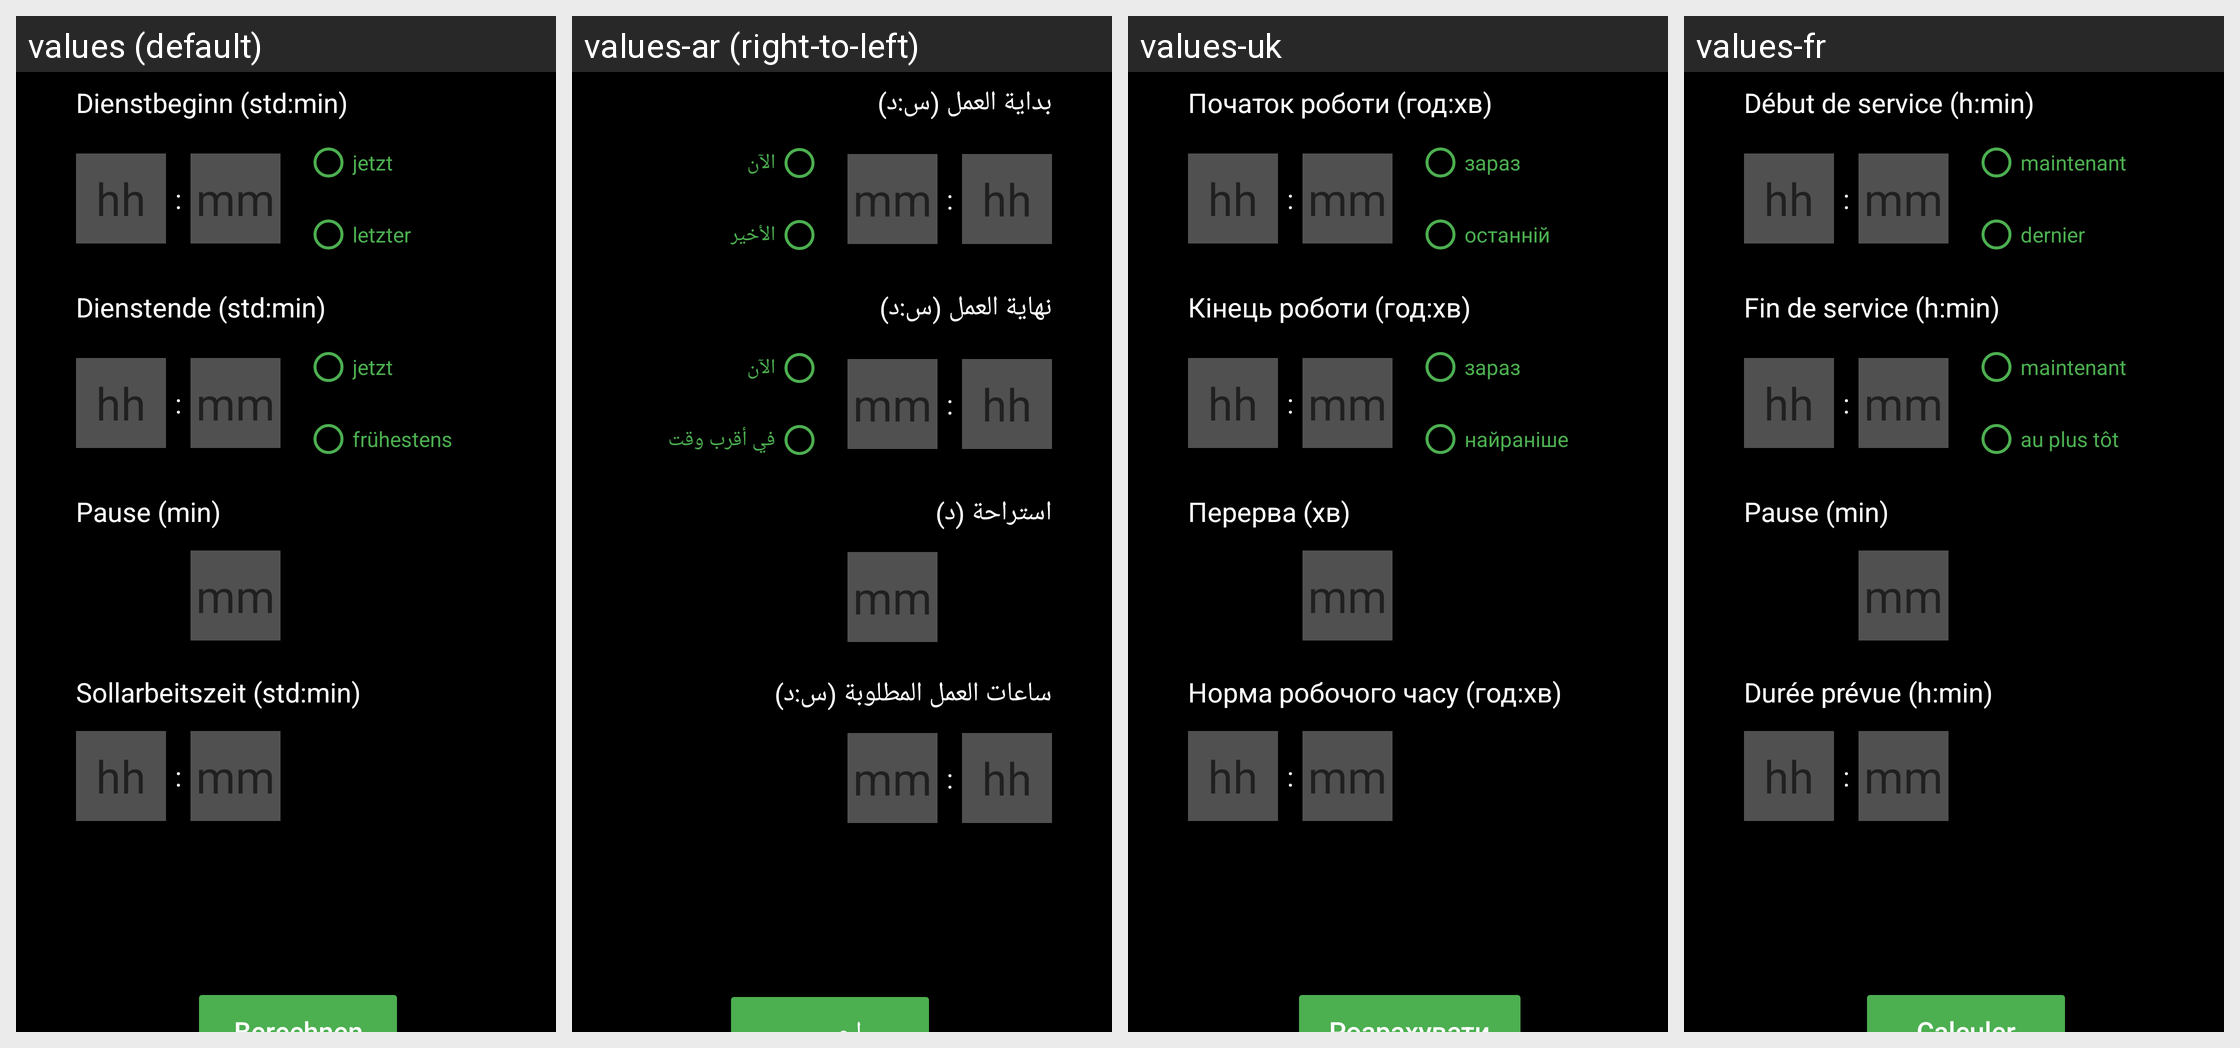

The Android screen above is rendered under several locales of the same app. Produce the string resources it draws, with the default and per-locale values.
Android screen res/layout/fragment_block.xml rendered under 4 locales, left to right: values (default), values-ar (right-to-left), values-uk, values-fr. Device: Nexus 5 (rendered at 1080×1920; each locale shown at half size, 540×960, under a caption strip naming it); theme Theme.MeineGleitzeitApp1.
Other locales in the repository, not shown: values-cs, values-da, values-en, values-es, values-it, values-nl, values-pl, values-sv, values-tr, values-zh.
Strings drawn on this screen, with the default value and each locale's value (text and hints the layout hard-codes, and strings that could not be matched under every locale, appear in the picture but are not listed):

dienstbeginn
  values: Dienstbeginn (std:min)
  values-ar: بداية العمل (س:د)
  values-uk: Початок роботи (год:хв)
  values-fr: Début de service (h:min)

stunde
  values: hh
  values-ar: hh  [not translated; the default value is used]
  values-uk: hh  [not translated; the default value is used]
  values-fr: hh  [not translated; the default value is used]

doppelpunkt
  values: :
  values-ar: :  [not translated; the default value is used]
  values-uk: :  [not translated; the default value is used]
  values-fr: :  [not translated; the default value is used]

minute
  values: mm
  values-ar: mm  [not translated; the default value is used]
  values-uk: mm  [not translated; the default value is used]
  values-fr: mm  [not translated; the default value is used]

jetzt
  values: jetzt
  values-ar: الآن
  values-uk: зараз
  values-fr: maintenant

letzter
  values: letzter
  values-ar: الأخير
  values-uk: останній
  values-fr: dernier

dienstende
  values: Dienstende (std:min)
  values-ar: نهاية العمل (س:د)
  values-uk: Кінець роботи (год:хв)
  values-fr: Fin de service (h:min)

fruehestens
  values: frühestens
  values-ar: في أقرب وقت
  values-uk: найраніше
  values-fr: au plus tôt

pause
  values: Pause (min)
  values-ar: استراحة (د)
  values-uk: Перерва (хв)
  values-fr: Pause (min)

sollarbeitszeit
  values: Sollarbeitszeit (std:min)
  values-ar: ساعات العمل المطلوبة (س:د)
  values-uk: Норма робочого часу (год:хв)
  values-fr: Durée prévue (h:min)
